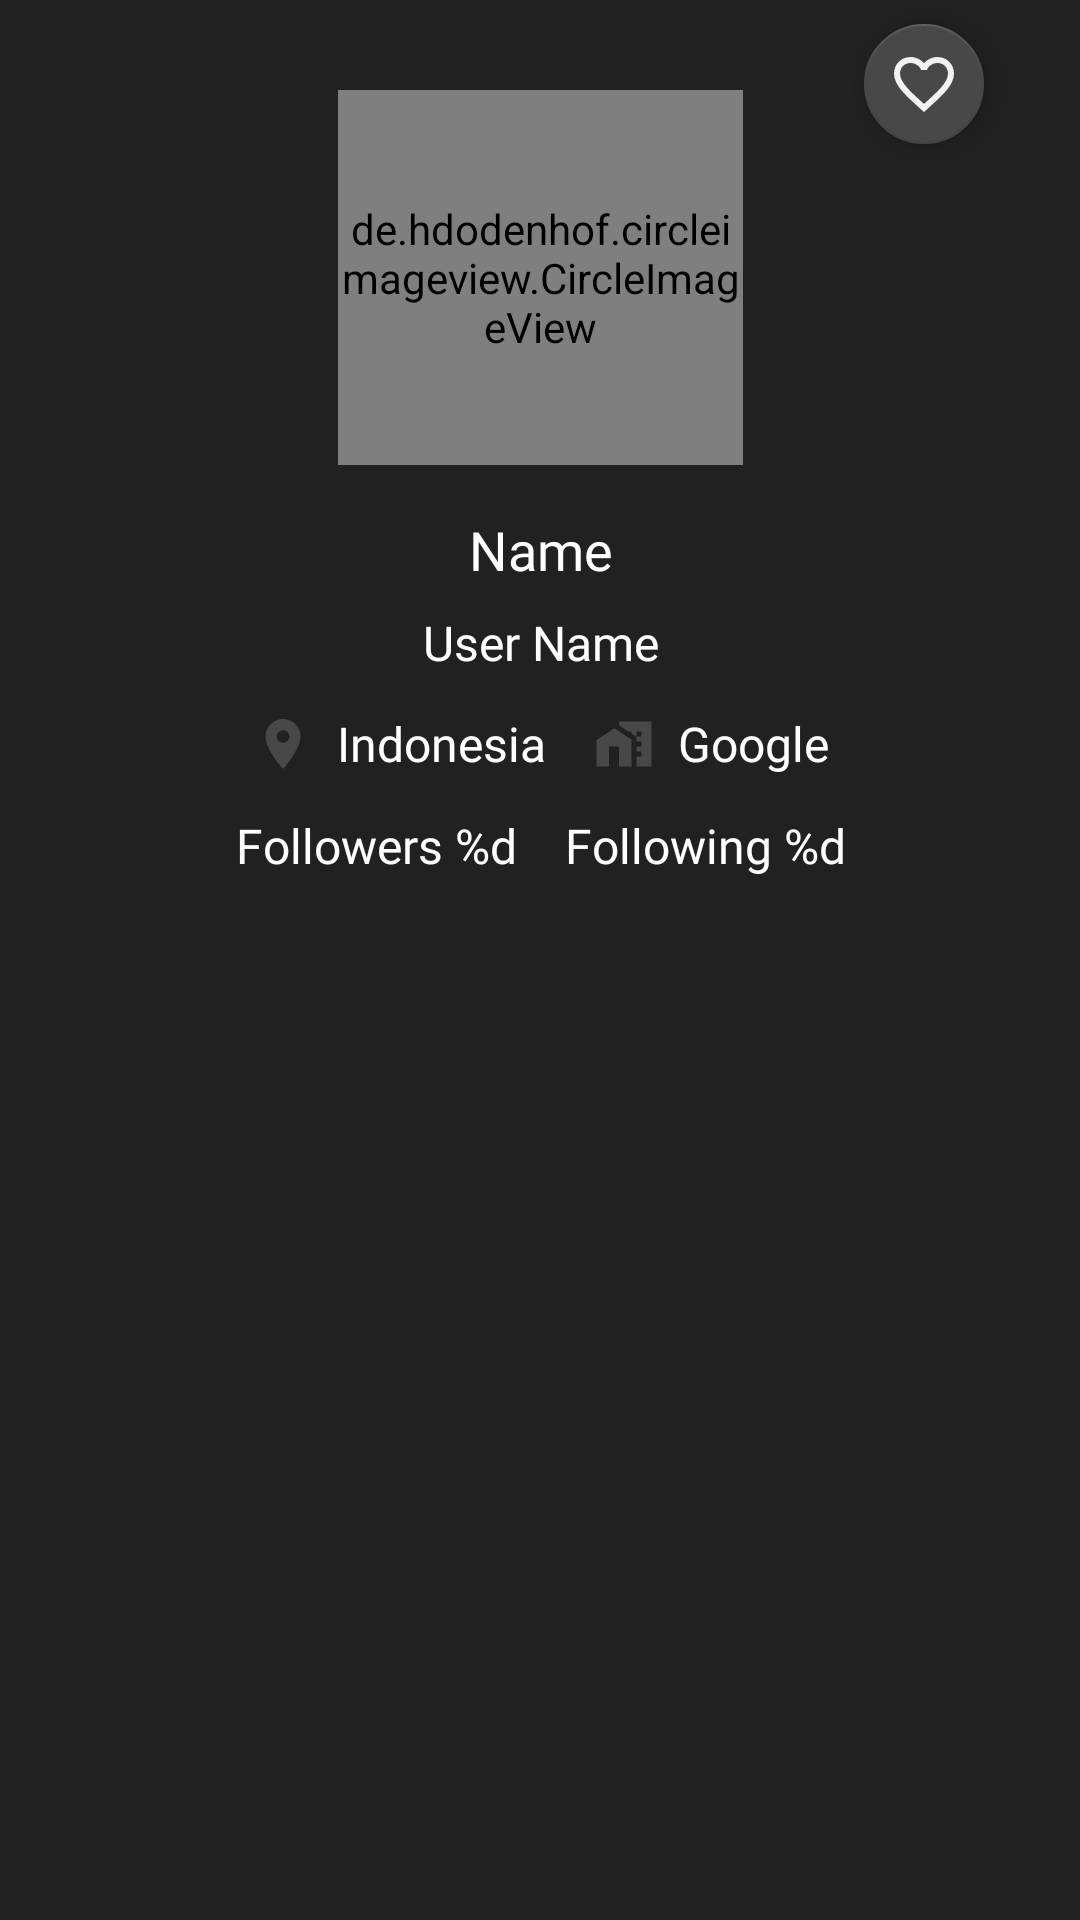

Here is an Android app screen rendered from its layout file. Give the layout XML and the strings, colors and styles it references.
<!-- AndroidManifest.xml: application theme AppTheme -->
<!-- res/layout/activity_detail_user.xml -->
<?xml version="1.0" encoding="utf-8"?>

<androidx.constraintlayout.widget.ConstraintLayout xmlns:android="http://schemas.android.com/apk/res/android"
    xmlns:app="http://schemas.android.com/apk/res-auto"
    xmlns:tools="http://schemas.android.com/tools"
    android:layout_width="match_parent"
    android:layout_height="match_parent"
    android:background="@color/colorPrimary"
    tools:context=".ui.detail.DetailUserActivity">

    <de.hdodenhof.circleimageview.CircleImageView
        android:id="@+id/circleDetailImg"
        android:layout_width="135dp"
        android:layout_height="125dp"
        android:layout_marginTop="@dimen/margin_padding_large"
        android:src="@color/colorAccent"
        app:layout_constraintEnd_toEndOf="parent"
        app:layout_constraintStart_toStartOf="parent"
        app:layout_constraintTop_toTopOf="parent" />

    <TextView
        android:id="@+id/tvDetailName"
        android:layout_width="wrap_content"
        android:layout_height="wrap_content"
        android:layout_marginTop="@dimen/activity_vertical_margin"
        android:fontFamily="@font/nunito_sans_semibold"
        android:text="@string/name"
        android:textColor="@color/textWhitePrimary"
        android:textSize="@dimen/text_size_xxnormal"
        app:layout_constraintEnd_toEndOf="@id/circleDetailImg"
        app:layout_constraintStart_toStartOf="@id/circleDetailImg"
        app:layout_constraintTop_toBottomOf="@id/circleDetailImg" />

    <TextView
        android:id="@+id/tvDetailUserName"
        android:layout_width="wrap_content"
        android:layout_height="wrap_content"
        android:layout_marginTop="@dimen/dividerHeight"
        android:fontFamily="@font/nunito_sans_semibold"
        android:text="@string/user_name"
        android:textColor="@color/textWhitePrimary"
        android:textSize="@dimen/text_size_xnormal"
        app:layout_constraintEnd_toEndOf="@id/tvDetailName"
        app:layout_constraintStart_toStartOf="@id/tvDetailName"
        app:layout_constraintTop_toBottomOf="@id/tvDetailName" />

    <LinearLayout
        android:id="@+id/linear_layout_first"
        android:layout_width="wrap_content"
        android:layout_height="wrap_content"
        android:layout_marginTop="@dimen/dividerHeight"
        android:orientation="horizontal"
        app:layout_constraintEnd_toEndOf="@id/tvDetailUserName"
        app:layout_constraintStart_toStartOf="@id/tvDetailUserName"
        app:layout_constraintTop_toBottomOf="@id/tvDetailUserName">

        <ImageView
            android:id="@+id/image_detail_location"
            android:layout_width="20dp"
            android:layout_height="30dp"
            android:src="@drawable/ic_location_on_24" />

        <TextView
            android:id="@+id/tvDetailLocation"
            android:layout_width="wrap_content"
            android:layout_height="wrap_content"
            android:layout_gravity="center_vertical"
            android:layout_marginStart="@dimen/dividerHeight"
            android:fontFamily="@font/nunito_sans_semibold"
            android:text="@string/indonesia"
            android:textColor="@color/textWhitePrimary"
            android:textSize="@dimen/text_size_xnormal" />

        <ImageView
            android:id="@+id/image_detail_company"
            android:layout_width="20dp"
            android:layout_height="30dp"
            android:layout_marginStart="@dimen/activity_horizontal_margin"
            android:src="@drawable/ic_home_work_24" />

        <TextView
            android:id="@+id/tvDetailCompany"
            android:layout_width="wrap_content"
            android:layout_height="wrap_content"
            android:layout_gravity="center_vertical"
            android:layout_marginStart="@dimen/dividerHeight"
            android:fontFamily="@font/nunito_sans_semibold"
            android:text="@string/google"
            android:textColor="@color/textWhitePrimary"
            android:textSize="@dimen/text_size_xnormal" />

    </LinearLayout>

    <LinearLayout
        android:id="@+id/linear_layout_second"
        android:layout_width="wrap_content"
        android:layout_height="wrap_content"
        android:layout_marginTop="@dimen/dividerHeight"
        android:orientation="horizontal"
        app:layout_constraintEnd_toEndOf="@id/linear_layout_first"
        app:layout_constraintStart_toStartOf="@id/linear_layout_first"
        app:layout_constraintTop_toBottomOf="@id/linear_layout_first">

        <TextView
            android:id="@+id/tvDetailFollowers"
            android:layout_width="wrap_content"
            android:layout_height="wrap_content"
            android:fontFamily="@font/nunito_sans_semibold"
            android:text="@string/followers_"
            android:textColor="@color/textWhitePrimary"
            android:textSize="@dimen/text_size_xnormal" />


        <TextView
            android:id="@+id/tvDetailFollowing"
            android:layout_width="wrap_content"
            android:layout_height="wrap_content"
            android:layout_marginStart="@dimen/activity_horizontal_margin"
            android:fontFamily="@font/nunito_sans_semibold"
            android:text="@string/following_"
            android:textColor="@color/textWhitePrimary"
            android:textSize="@dimen/text_size_xnormal" />

    </LinearLayout>

    <com.google.android.material.tabs.TabLayout
        android:id="@+id/tabsLayoutDetail"
        android:layout_width="match_parent"
        android:layout_height="wrap_content"
        android:layout_marginTop="@dimen/activity_vertical_margin"
        app:layout_constraintEnd_toEndOf="parent"
        app:layout_constraintStart_toStartOf="parent"
        app:layout_constraintTop_toBottomOf="@id/linear_layout_second"
        app:tabTextColor="@color/textWhitePrimary" />

    <androidx.viewpager.widget.ViewPager
        android:id="@+id/viewPagerDetail"
        android:layout_width="match_parent"
        android:layout_height="0dp"
        app:layout_constraintBottom_toBottomOf="parent"
        app:layout_constraintEnd_toEndOf="parent"
        app:layout_constraintStart_toStartOf="parent"
        app:layout_constraintTop_toBottomOf="@id/tabsLayoutDetail" />

    <ProgressBar
        android:id="@+id/progressBarDetail"
        android:layout_width="wrap_content"
        android:layout_height="wrap_content"
        android:visibility="gone"
        app:layout_constraintBottom_toBottomOf="parent"
        app:layout_constraintEnd_toEndOf="parent"
        app:layout_constraintStart_toStartOf="parent"
        app:layout_constraintTop_toTopOf="parent" />

    <com.google.android.material.floatingactionbutton.FloatingActionButton
        android:id="@+id/fbFavorite"
        android:layout_width="wrap_content"
        android:layout_height="wrap_content"
        android:layout_marginEnd="@dimen/icon_wh_fab"
        android:layout_marginTop="@dimen/dividerHeight"
        android:src="@drawable/ic_favorite_border"
        app:fabSize="mini"
        app:layout_constraintEnd_toEndOf="parent"
        app:layout_constraintTop_toTopOf="parent" />

</androidx.constraintlayout.widget.ConstraintLayout>
<!-- resources referenced by this layout -->
<resources>
  <color name="colorAccent">#484848</color>
  <color name="colorPrimary">#212121</color>
  <color name="textWhitePrimary">#FFFFFF</color>
  <dimen name="activity_horizontal_margin">16dp</dimen>
  <dimen name="activity_vertical_margin">16dp</dimen>
  <dimen name="dividerHeight">8dp</dimen>
  <dimen name="icon_wh_fab">32dp</dimen>
  <dimen name="margin_padding_large">30dp</dimen>
  <dimen name="text_size_xnormal">16sp</dimen>
  <dimen name="text_size_xxnormal">18sp</dimen>
  <!-- drawable ic_favorite_border (drawable) -->
  <vector android:height="24dp" android:tint="#F2F2F2"
      android:viewportHeight="24" android:viewportWidth="24"
      android:width="24dp" xmlns:android="http://schemas.android.com/apk/res/android">
      <path android:fillColor="@android:color/white" android:pathData="M16.5,3c-1.74,0 -3.41,0.81 -4.5,2.09C10.91,3.81 9.24,3 7.5,3 4.42,3 2,5.42 2,8.5c0,3.78 3.4,6.86 8.55,11.54L12,21.35l1.45,-1.32C18.6,15.36 22,12.28 22,8.5 22,5.42 19.58,3 16.5,3zM12.1,18.55l-0.1,0.1 -0.1,-0.1C7.14,14.24 4,11.39 4,8.5 4,6.5 5.5,5 7.5,5c1.54,0 3.04,0.99 3.57,2.36h1.87C13.46,5.99 14.96,5 16.5,5c2,0 3.5,1.5 3.5,3.5 0,2.89 -3.14,5.74 -7.9,10.05z"/>
  </vector>
  <!-- drawable ic_home_work_24 (drawable) -->
  <vector android:height="24dp" android:tint="#484848"
      android:viewportHeight="24" android:viewportWidth="24"
      android:width="24dp" xmlns:android="http://schemas.android.com/apk/res/android">
      <path android:fillColor="@android:color/white" android:pathData="M8.17,5.7L1,10.48V21h5v-8h4v8h5V10.25z"/>
      <path android:fillColor="@android:color/white" android:pathData="M10,3v1.51l2,1.33L13.73,7L15,7v0.85l2,1.34L17,11h2v2h-2v2h2v2h-2v4h6L23,3L10,3zM19,9h-2L17,7h2v2z"/>
  </vector>
  <!-- drawable ic_location_on_24 (drawable) -->
  <vector android:height="24dp" android:tint="#484848"
      android:viewportHeight="24" android:viewportWidth="24"
      android:width="24dp" xmlns:android="http://schemas.android.com/apk/res/android">
      <path android:fillColor="@android:color/white" android:pathData="M12,2C8.13,2 5,5.13 5,9c0,5.25 7,13 7,13s7,-7.75 7,-13c0,-3.87 -3.13,-7 -7,-7zM12,11.5c-1.38,0 -2.5,-1.12 -2.5,-2.5s1.12,-2.5 2.5,-2.5 2.5,1.12 2.5,2.5 -1.12,2.5 -2.5,2.5z"/>
  </vector>
  <string name="followers_">Followers %d</string>
  <string name="following_">Following %d</string>
  <string name="google">Google</string>
  <string name="indonesia">Indonesia</string>
  <string name="name">Name</string>
  <string name="user_name">User Name</string>
  <style name="AppTheme" parent="Theme.AppCompat.Light.DarkActionBar">
          
          <item name="colorPrimary">@color/colorPrimary</item>
          <item name="colorPrimaryDark">@color/colorPrimaryDark</item>
          <item name="colorAccent">@color/colorAccent</item>
      </style>
  <color name="colorPrimaryDark">#000000</color>
</resources>
